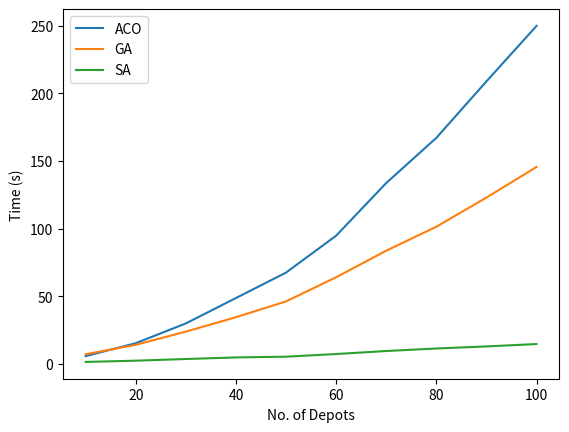

Write the Python code that produced this figure.
import matplotlib.pyplot as plt

if __name__ == "__main__":
    sizes = [10, 20, 30, 40, 50, 60, 70, 80, 90, 100]

    aco_time = [5.816179323196411, 15.39100685119629, 30.004591464996338, 48.752499389648435, 67.56675248146057,
                94.85416975021363, 133.77529129981994, 167.1307382106781, 208.88485946655274, 249.86360750198364]

    ga_time = [7.235821056365967, 14.177123928070069, 23.9303026676178, 34.58152670860291, 46.26217265129089,
               64.14483547210693, 83.72838521003723, 101.45285158157348, 122.98123760223389, 145.62766394615173]

    sa_time = [1.545849370956421, 2.4534868717193605, 3.6972556114196777, 4.864213466644287, 5.417836999893188,
               7.373422145843506, 9.607509756088257, 11.473828506469726, 12.991342306137085, 14.747153902053833]
    # # Divide each value by its corresponding size
    # aco_best_qual = [val/size for val, size in zip(aco_best_qual, sizes)]
    # ga_best_qual = [val/size for val, size in zip(ga_best_qual, sizes)]
    # sa_best_qual = [val/size for val, size in zip(sa_best_qual, sizes)]
    # rs_best_qual = [val/size for val, size in zip(rs_best_qual, sizes)]

    plt.plot(sizes, aco_time, label='ACO')
    plt.plot(sizes, ga_time, label='GA')
    plt.plot(sizes, sa_time, label='SA')
    # plt.plot(sizes, rs_time, label='Random Search')

    # Adding labels and title
    plt.xlabel('No. of Depots')
    plt.ylabel('Time (s)')

    # Adding a legend
    plt.legend()

    # Displaying the plot
    plt.show()
